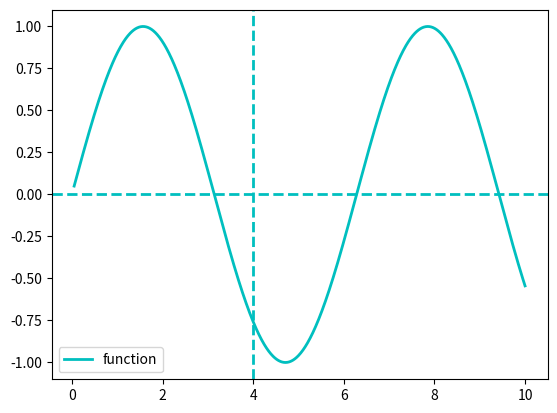

This chart was generated by the following Python code:
# -*- coding: utf-8 -*-
"""
Created on Tue Oct 15 9:32:40 2019

[redacted]
"""
import matplotlib.pyplot as plt
import numpy as np

x = np.linspace(0.05,10,1000)
y = np.sin(x)

plt.plot(x, y, ls="-", lw=2, c="c", label="function") #绘制函数

plt.legend()#显示label

plt.axhline(y = 0.0, c="c", ls="--", lw=2)  #axh轴代表水平，绘制出y值取值为0.0的参考线
plt.axvline(x = 4.0, c="c", ls="--", lw=2)  #axv代表竖直，绘制出x值取值为4.0的参考线

plt.show()